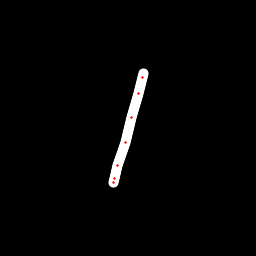

Data behind this chart, as committed beside it:
x, y, hover, eod
143.7, 73.84, 0.0, 0.0
142.4, 77.63, 0.0, 0.0
138.1, 93.35, 0.0, 0.0
131.6, 117.7, 0.0, 0.0
125.4, 142.5, 0.0, 0.0
117.3, 165.9, 0.0, 0.0
114, 178.6, 0.0, 0.0
113.5, 182.7, 0.0, 1.0
